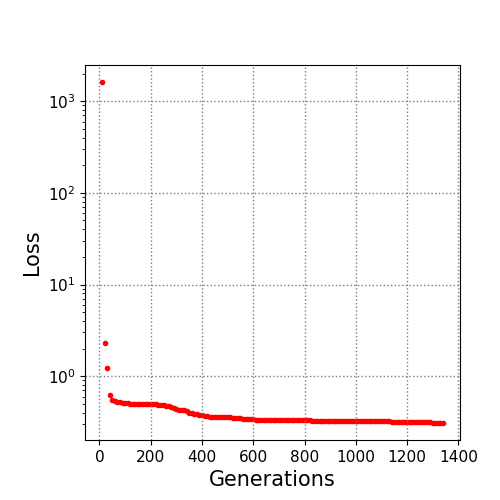

The data file committed next to this chart (first rows):
10.0, 1620.514168
20.0, 2.3
30.0, 1.224
40.0, 0.6297
50.0, 0.5521
60.0, 0.5369
70.0, 0.5201
80.0, 0.5171
90.0, 0.5138
100.0, 0.5124
110.0, 0.5047
120.0, 0.5029
130.0, 0.5001
140.0, 0.4993
150.0, 0.4989
160.0, 0.4989
170.0, 0.4985
180.0, 0.4969
190.0, 0.4961
200.0, 0.4943
210.0, 0.4932
220.0, 0.4917
230.0, 0.4899
240.0, 0.4875
250.0, 0.4813
260.0, 0.4776
270.0, 0.47
280.0, 0.4619
290.0, 0.4539
300.0, 0.4372
310.0, 0.4282
320.0, 0.4262
330.0, 0.4235
340.0, 0.412
350.0, 0.4004
360.0, 0.3925
370.0, 0.3871
380.0, 0.3831
390.0, 0.3777
400.0, 0.3756
410.0, 0.3648
420.0, 0.3635
430.0, 0.3611
440.0, 0.3603
450.0, 0.357
460.0, 0.357
470.0, 0.357
480.0, 0.3564
490.0, 0.3562
500.0, 0.355
510.0, 0.3542
520.0, 0.351
530.0, 0.3509
540.0, 0.3469
550.0, 0.3461
560.0, 0.3423
570.0, 0.3396
580.0, 0.3396
590.0, 0.3387
600.0, 0.3372
610.0, 0.3356
... 73 more rows
